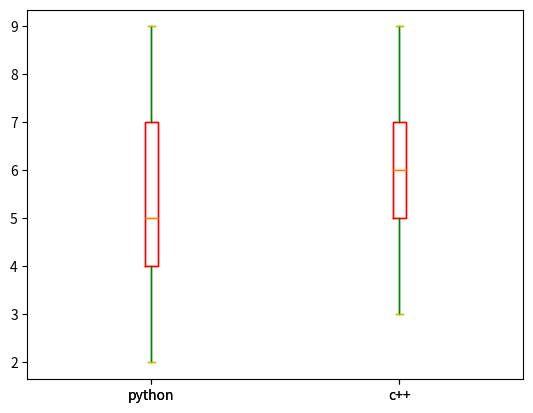

This figure's Python source:
import matplotlib.pyplot as plt
import matplotlib.pylab as pylab

x = [2, 4, 5, 7, 9]
x1 = [5, 7, 9, 6, 3]


# plt.boxplot([x, x1], labels=['python', 'c++'])
plt.boxplot([x, x1], labels=['python', 'c++'], notch=False, vert=True, widths=0.05, whis=True, sym='g+', boxprops=dict(color='r'),whiskerprops=dict(color='g'), capprops=dict(color='y'))

pylab.boxplot([x, x1], labels=['python', 'c++'], notch=False, vert=True, widths=0.05, whis=True, sym='g+', boxprops=dict(color='r'),whiskerprops=dict(color='g'), capprops=dict(color='y'))
# plt.grid() 
plt.show()


